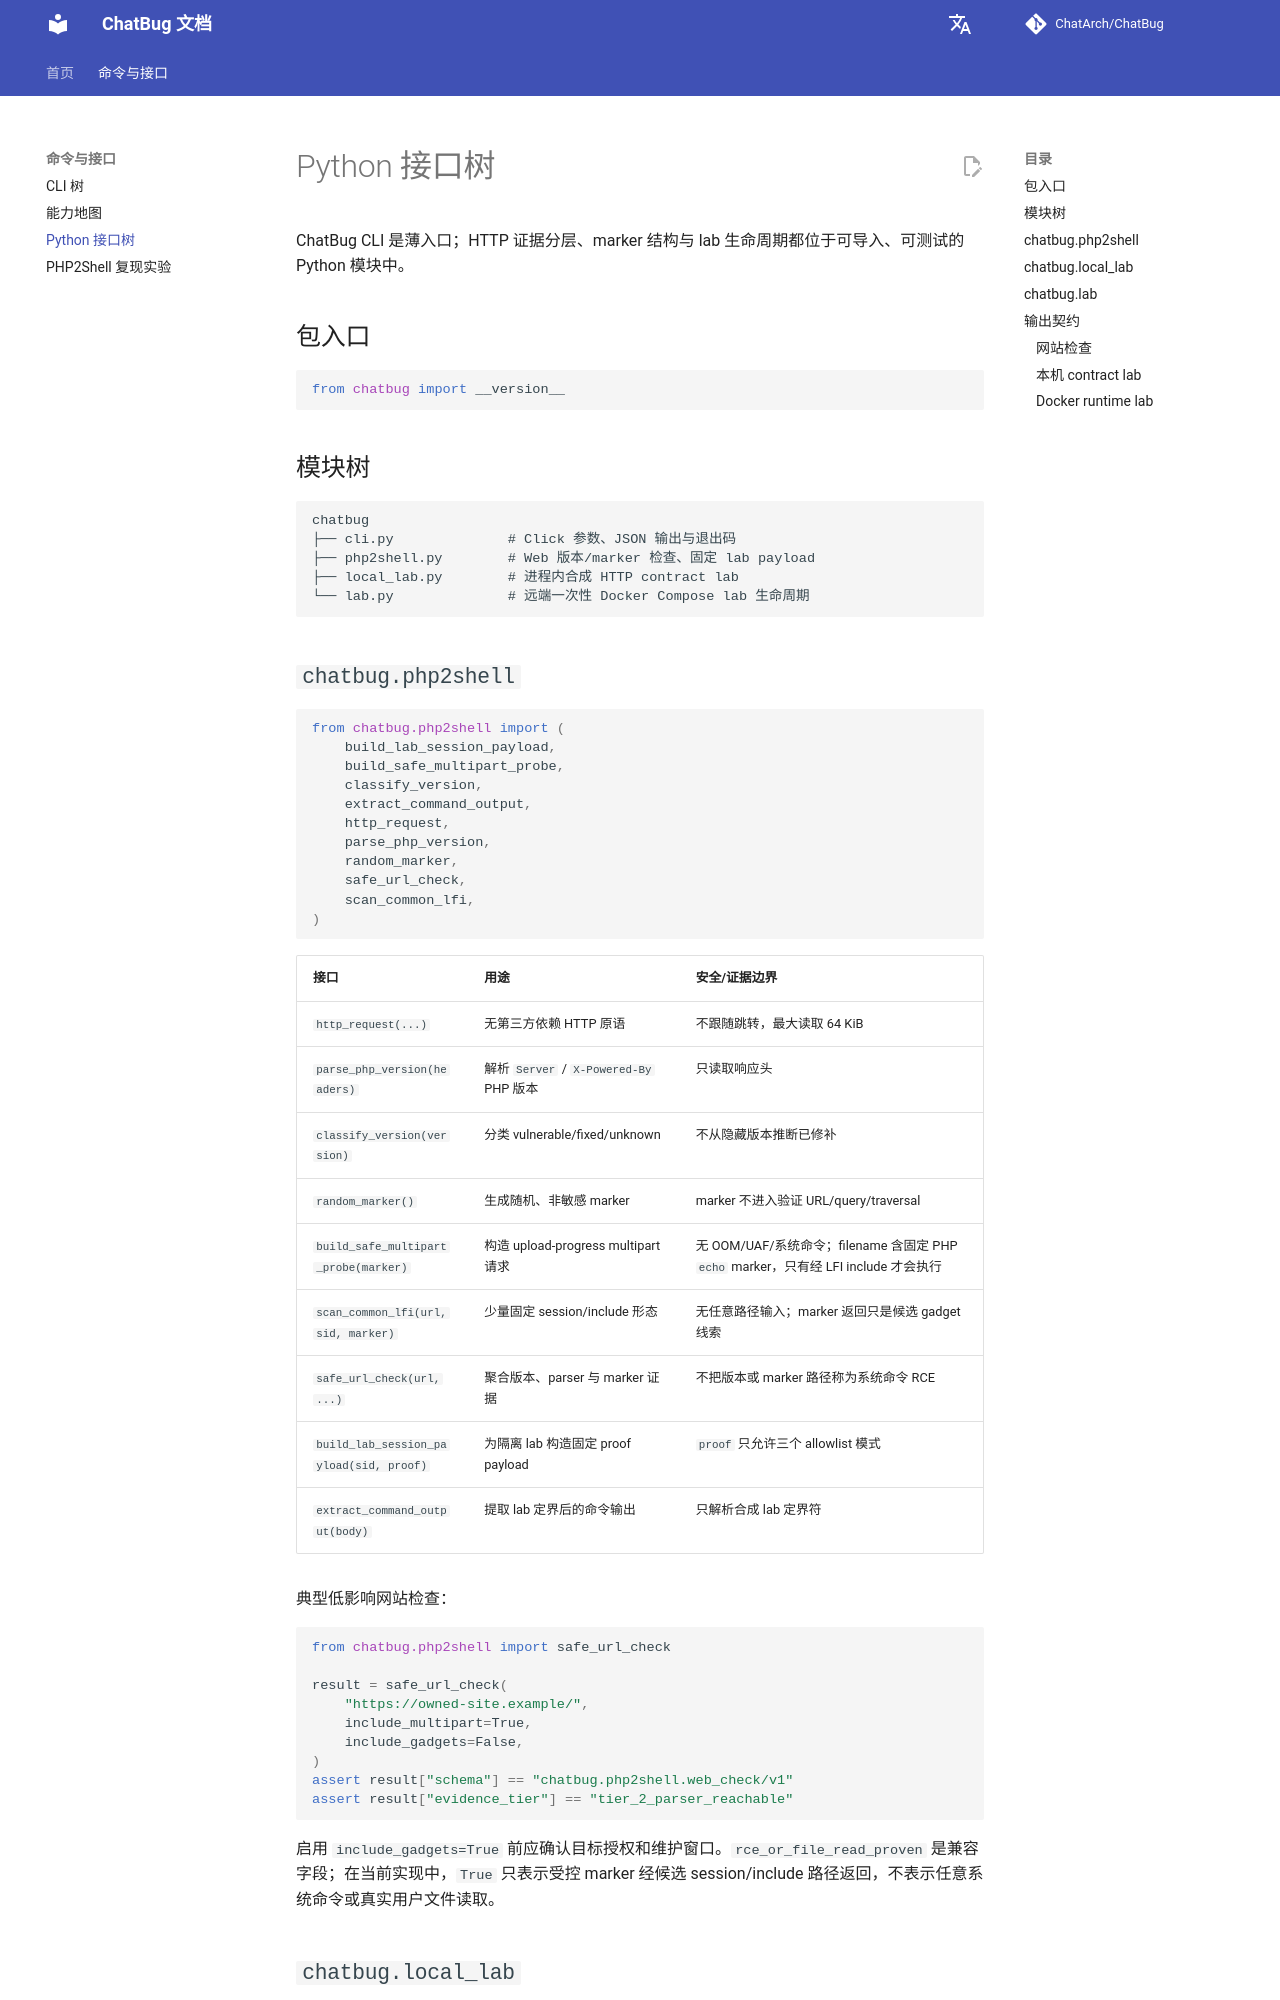

repository: ChatArch/ChatBug · page: interface-tree/index.html · generator: mkdocs

# Python 接口树

ChatBug CLI 是薄入口；HTTP 证据分层、marker 结构与 lab 生命周期都位于可导入、可测试的 Python 模块中。

## 包入口

```python
from chatbug import __version__
```

## 模块树

```text
chatbug
├── cli.py              # Click 参数、JSON 输出与退出码
├── php2shell.py        # Web 版本/marker 检查、固定 lab payload
├── local_lab.py        # 进程内合成 HTTP contract lab
└── lab.py              # 远端一次性 Docker Compose lab 生命周期
```

## `chatbug.php2shell`

```python
from chatbug.php2shell import (
    build_lab_session_payload,
    build_safe_multipart_probe,
    classify_version,
    extract_command_output,
    http_request,
    parse_php_version,
    random_marker,
    safe_url_check,
    scan_common_lfi,
)
```

| 接口 | 用途 | 安全/证据边界 |
| --- | --- | --- |
| `http_request(...)` | 无第三方依赖 HTTP 原语 | 不跟随跳转，最大读取 64 KiB |
| `parse_php_version(headers)` | 解析 `Server` / `X-Powered-By` PHP 版本 | 只读取响应头 |
| `classify_version(version)` | 分类 vulnerable/fixed/unknown | 不从隐藏版本推断已修补 |
| `random_marker()` | 生成随机、非敏感 marker | marker 不进入验证 URL/query/traversal |
| `build_safe_multipart_probe(marker)` | 构造 upload-progress multipart 请求 | 无 OOM/UAF/系统命令；filename 含固定 PHP `echo` marker，只有经 LFI include 才会执行 |
| `scan_common_lfi(url, sid, marker)` | 少量固定 session/include 形态 | 无任意路径输入；marker 返回只是候选 gadget 线索 |
| `safe_url_check(url, ...)` | 聚合版本、parser 与 marker 证据 | 不把版本或 marker 路径称为系统命令 RCE |
| `build_lab_session_payload(sid, proof)` | 为隔离 lab 构造固定 proof payload | `proof` 只允许三个 allowlist 模式 |
| `extract_command_output(body)` | 提取 lab 定界后的命令输出 | 只解析合成 lab 定界符 |

典型低影响网站检查：

```python
from chatbug.php2shell import safe_url_check

result = safe_url_check(
    "https://owned-site.example/",
    include_multipart=True,
    include_gadgets=False,
)
assert result["schema"] == "chatbug.php2shell.web_check/v1"
assert result["evidence_tier"] == "tier_2_parser_reachable"
```

启用 `include_gadgets=True` 前应确认目标授权和维护窗口。`rce_or_file_read_proven` 是兼容字段；在当前实现中，`True` 只表示受控 marker 经候选 session/include 路径返回，不表示任意系统命令或真实用户文件读取。
